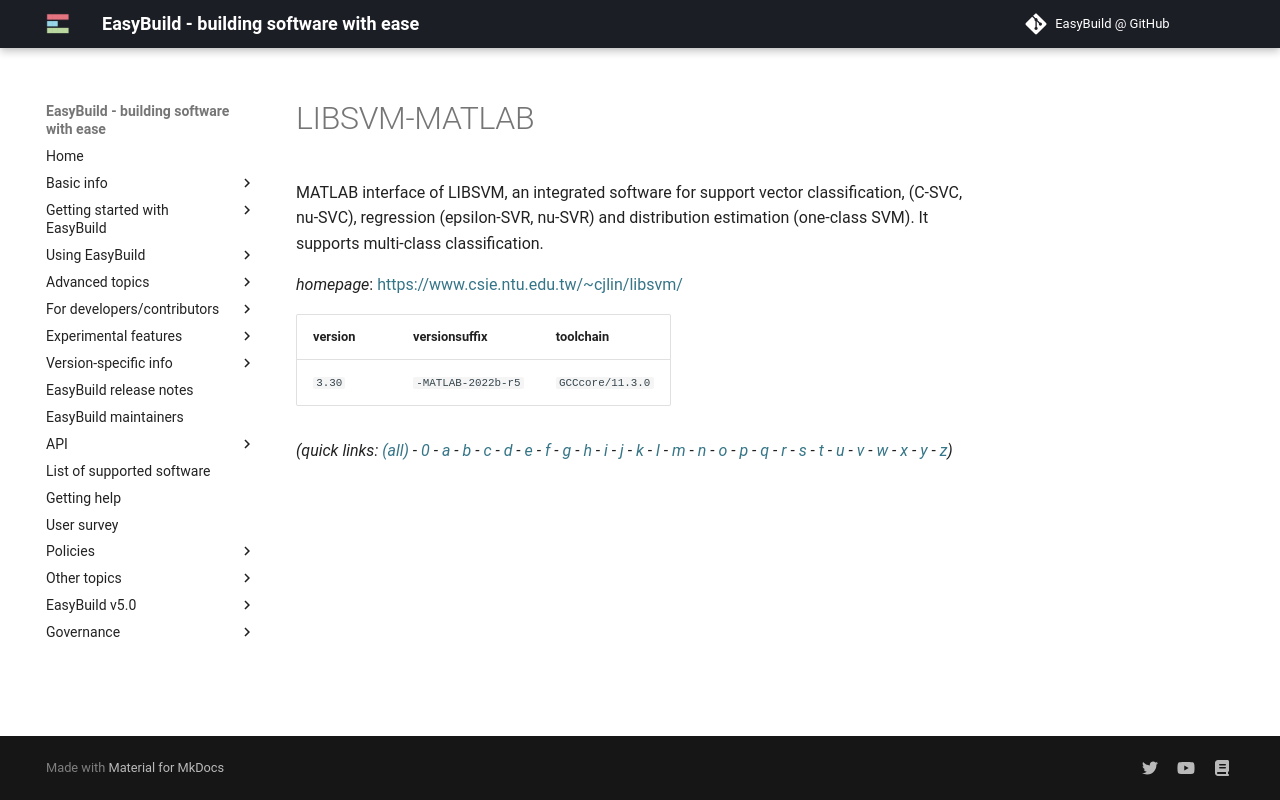

repository: easybuilders/easybuild-docs · page: version-specific/supported-software/l/LIBSVM-MATLAB/index.html · generator: mkdocs

---
search:
  boost: 0.5
---
# LIBSVM-MATLAB

MATLAB interface of LIBSVM, an integrated software for support vector classification,  (C-SVC, nu-SVC), regression  (epsilon-SVR, nu-SVR) and distribution estimation (one-class SVM).  It supports multi-class classification.

*homepage*: <https://www.csie.ntu.edu.tw/~cjlin/libsvm/>

version | versionsuffix | toolchain
--------|---------------|----------
``3.30`` | ``-MATLAB-2022b-r5`` | ``GCCcore/11.3.0``


*(quick links: [(all)](../index.md) - [0](../0/index.md) - [a](../a/index.md) - [b](../b/index.md) - [c](../c/index.md) - [d](../d/index.md) - [e](../e/index.md) - [f](../f/index.md) - [g](../g/index.md) - [h](../h/index.md) - [i](../i/index.md) - [j](../j/index.md) - [k](../k/index.md) - [l](../l/index.md) - [m](../m/index.md) - [n](../n/index.md) - [o](../o/index.md) - [p](../p/index.md) - [q](../q/index.md) - [r](../r/index.md) - [s](../s/index.md) - [t](../t/index.md) - [u](../u/index.md) - [v](../v/index.md) - [w](../w/index.md) - [x](../x/index.md) - [y](../y/index.md) - [z](../z/index.md))*
